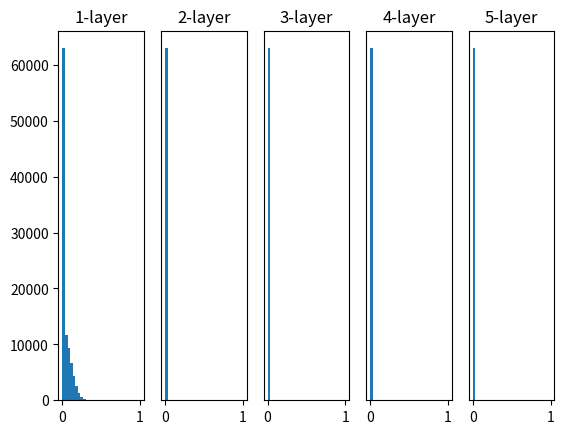

Generate this figure with matplotlib:
# coding: utf-8
import numpy as np
import matplotlib.pyplot as plt


def sigmoid(x):
    return 1 / (1 + np.exp(-x))


def ReLU(x):
    return np.maximum(0, x)


def tanh(x):
    return np.tanh(x)
    
input_data = np.random.randn(1000, 100)  # 1000개의 데이터
node_num = 100  # 각 은닉층의 노드(뉴런) 수
hidden_layer_size = 5  # 은닉층이 5개
activations = {}  # 이곳에 활성화 결과를 저장

x = input_data

for i in range(hidden_layer_size):
    if i != 0:
        x = activations[i-1]

    # 초깃값을 다양하게 바꿔가며 실험해보자！
    # w = np.random.randn(node_num, node_num) * 1
    w = np.random.randn(node_num, node_num) * 0.01
    # w = np.random.randn(node_num, node_num) * np.sqrt(1.0 / node_num)
    # w = np.random.randn(node_num, node_num) * np.sqrt(2.0 / node_num)


    a = np.dot(x, w)


    # 활성화 함수도 바꿔가며 실험해보자！
    # z = sigmoid(a)
    z = ReLU(a)
    # z = tanh(a)

    activations[i] = z

# 히스토그램 그리기
for i, a in activations.items():
    plt.subplot(1, len(activations), i+1)
    plt.title(str(i+1) + "-layer")
    if i != 0: plt.yticks([], [])
    # plt.xlim(0.1, 1)
    # plt.ylim(0, 7000)
    plt.hist(a.flatten(), 30, range=(0,1))
plt.show()
